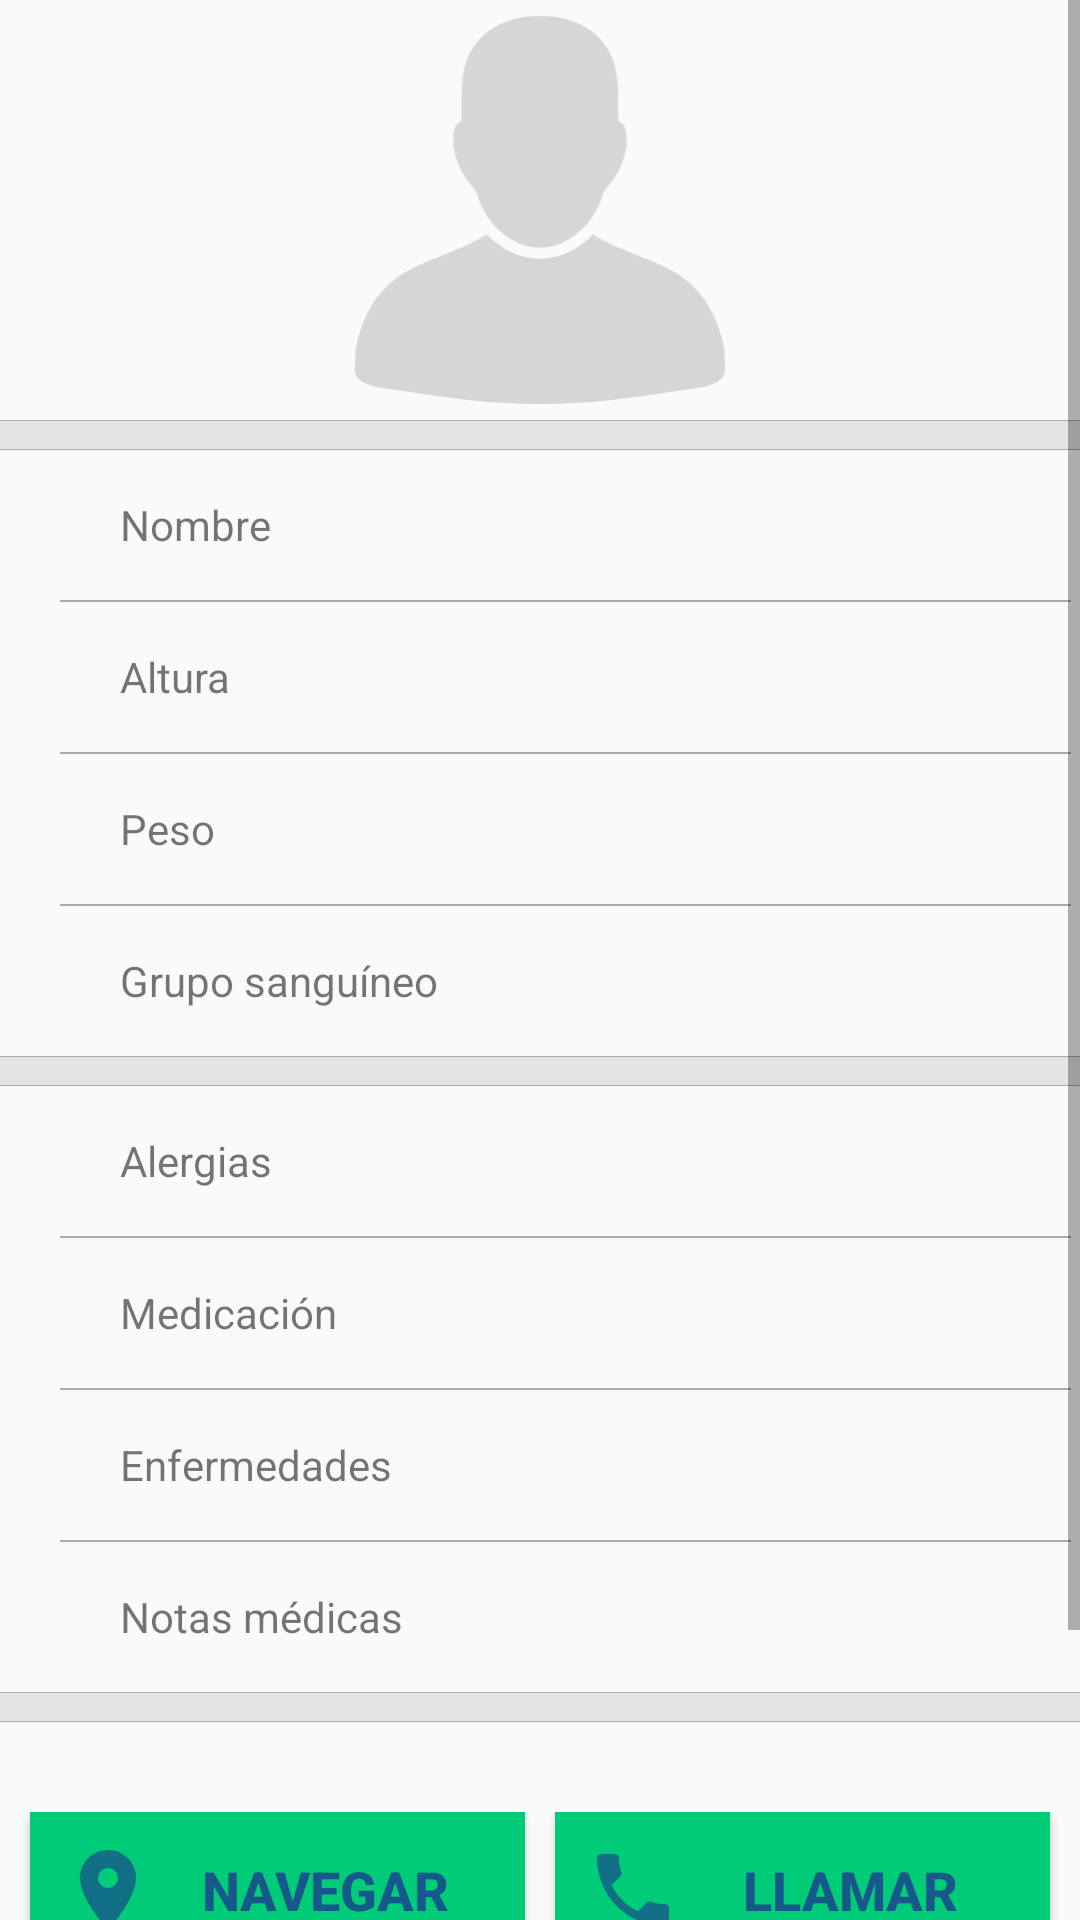

The Android layout XML behind this screen, and the referenced resources:
<!-- AndroidManifest.xml: application theme AppTheme -->
<!-- res/layout/voluntario_fragment_detalle.xml -->
<?xml version="1.0" encoding="utf-8"?>
<LinearLayout xmlns:android="http://schemas.android.com/apk/res/android"
    xmlns:tools="http://schemas.android.com/tools"
    android:layout_width="match_parent"
    android:layout_height="match_parent"
    android:orientation="vertical"
    tools:context=".Principal.Voluntario.Principal.Voluntario_Detalle_Fragment_1">


    <ScrollView
        android:layout_width="match_parent"
        android:layout_height="match_parent">

        <LinearLayout
            android:layout_width="match_parent"
            android:layout_height="match_parent"
            android:orientation="vertical">


            <ImageView
                android:id="@+id/iv_detalle_foto"
                android:layout_width="match_parent"
                android:layout_height="140dp"
                android:src="@drawable/ic_profile" />


            <View style="@style/low_divider" />


            <LinearLayout
                android:layout_width="match_parent"
                android:layout_height="50dp"
                android:orientation="horizontal">

                <TextView
                    android:id="@+id/tv_detalle_nombre"
                    android:layout_width="wrap_content"
                    android:layout_height="match_parent"
                    android:gravity="center_vertical"
                    android:paddingHorizontal="40dp"
                    android:text="Nombre" />

                <EditText
                    android:id="@+id/et_detalle_nombre"
                    android:layout_width="match_parent"
                    android:layout_height="match_parent"
                    android:backgroundTint="@android:color/transparent"
                    android:clickable="false"
                    android:enabled="false"
                    android:gravity="end"
                    android:inputType="text"
                    android:paddingHorizontal="30dp" />

            </LinearLayout>

            <View style="@style/divider" />

            <LinearLayout
                android:layout_width="match_parent"
                android:layout_height="wrap_content"
                android:orientation="vertical">

                <LinearLayout
                    android:layout_width="match_parent"
                    android:layout_height="50dp"
                    android:orientation="horizontal">

                    <TextView
                        android:id="@+id/tv_perfil_altura"
                        android:layout_width="wrap_content"
                        android:layout_height="match_parent"
                        android:gravity="center_vertical"
                        android:paddingHorizontal="40dp"
                        android:text="Altura" />

                    <EditText
                        android:id="@+id/et_detalle_altura"
                        android:layout_width="match_parent"
                        android:layout_height="match_parent"
                        android:backgroundTint="@android:color/transparent"
                        android:clickable="false"
                        android:enabled="false"
                        android:gravity="end"
                        android:inputType="numberDecimal"
                        android:paddingHorizontal="30dp" />

                </LinearLayout>

                <View style="@style/divider" />

                <LinearLayout
                    android:layout_width="match_parent"
                    android:layout_height="50dp"
                    android:orientation="horizontal">

                    <TextView
                        android:id="@+id/tv_perfil_peso"
                        android:layout_width="wrap_content"
                        android:layout_height="match_parent"
                        android:gravity="center_vertical"
                        android:paddingHorizontal="40dp"
                        android:text="Peso" />

                    <EditText
                        android:id="@+id/et_detalle_peso"
                        android:layout_width="match_parent"
                        android:layout_height="match_parent"
                        android:backgroundTint="@android:color/transparent"
                        android:clickable="false"
                        android:enabled="false"
                        android:gravity="end"
                        android:inputType="numberDecimal"
                        android:paddingHorizontal="30dp" />
                </LinearLayout>

                <View style="@style/divider" />

                <LinearLayout
                    android:layout_width="match_parent"
                    android:layout_height="50dp"
                    android:orientation="horizontal">

                    <TextView
                        android:id="@+id/tv_detalle_grSanguineo"
                        android:layout_width="wrap_content"
                        android:layout_height="match_parent"
                        android:gravity="center_vertical"
                        android:paddingHorizontal="40dp"
                        android:text="Grupo sanguíneo" />

                    <EditText
                        android:id="@+id/et_detalle_gpSanguineo"
                        android:layout_width="match_parent"
                        android:layout_height="match_parent"
                        android:backgroundTint="@android:color/transparent"
                        android:clickable="false"
                        android:enabled="false"
                        android:gravity="end"
                        android:inputType="text"
                        android:paddingHorizontal="30dp" />

                </LinearLayout>

                <View style="@style/low_divider" />

                <TextView
                    android:id="@+id/tv_detalle_alergias"
                    style="@style/submenu_perfil"
                    android:text="Alergias" />

                <View style="@style/divider" />

                <TextView
                    android:id="@+id/tv_detalle_medicacion"
                    style="@style/submenu_perfil"
                    android:text="Medicación" />

                <View style="@style/divider" />

                <TextView
                    android:id="@+id/tv_detalle_enfermedades"
                    style="@style/submenu_perfil"
                    android:text="Enfermedades" />

                <View style="@style/divider" />

                <TextView
                    android:id="@+id/tv_detalle_notasMedicas"
                    style="@style/submenu_perfil"
                    android:text="Notas médicas" />

                <View style="@style/low_divider" />

            </LinearLayout>


            <LinearLayout
                android:layout_width="match_parent"
                android:layout_height="wrap_content"
                android:layout_marginTop="30dp"
                android:orientation="horizontal">

                <Button
                    android:id="@+id/btn_detalle_navegar"
                    style="@style/btn"
                    android:layout_width="match_parent"
                    android:layout_marginLeft="10dp"
                    android:layout_marginRight="5dp"
                    android:layout_weight="1"
                    android:drawableLeft="@drawable/ic_location"
                    android:padding="10dp"
                    android:text="NAVEGAR"
                    android:textSize="18sp" />

                <Button
                    android:id="@+id/btn_detalle_llamar"
                    style="@style/btn"
                    android:layout_width="match_parent"
                    android:layout_marginLeft="5dp"
                    android:layout_marginRight="10dp"
                    android:layout_weight="1"
                    android:drawableLeft="@drawable/ic_call"
                    android:padding="10dp"
                    android:text="LLAMAR"
                    android:textSize="18sp" />
            </LinearLayout>


            <Button
                android:id="@+id/btn_detalle_cerrar"
                style="@style/btn"
                android:layout_width="match_parent"
                android:layout_marginBottom="40dp"
                android:layout_marginLeft="10dp"
                android:layout_marginRight="10dp"
                android:layout_marginTop="10dp"
                android:layout_weight="1"
                android:padding="10dp"
                android:text="Atras" />


        </LinearLayout>
    </ScrollView>

</LinearLayout>
<!-- resources referenced by this layout -->
<resources>
  <style name="btn">
          <item name="android:layout_width">wrap_content</item>
          <item name="android:layout_height">wrap_content</item>
          <item name="android:background">@color/verdeAuxinet</item>
          <item name="android:textColor">@color/azulAuxinet</item>
          <item name="android:textSize">18sp</item>
          <item name="android:textStyle">bold</item>
      </style>
  <style name="divider">
          <item name="android:layout_width">match_parent</item>
          <item name="android:layout_height">0.5dp</item>
          <item name="android:layout_marginLeft">20dp</item>
          <item name="android:layout_marginRight">3dp</item>
          <item name="android:background">@color/grisOscuro</item>
      </style>
  <style name="low_divider">
          <item name="android:layout_width">match_parent</item>
          <item name="android:layout_height">10dp</item>
          <item name="android:background">@drawable/shape_divider</item>
      </style>
  <style name="submenu_perfil">
          <item name="android:layout_width">match_parent</item>
          <item name="android:layout_height">50dp</item>
          <item name="android:background">@null</item>
          <item name="android:drawableRight">@drawable/ic_flecha_mayor</item>
          <item name="android:gravity">center_vertical</item>
          <item name="android:paddingLeft">40dp</item>
          <item name="android:paddingRight">15dp</item>
      </style>
  <style name="AppTheme" parent="Theme.AppCompat.Light.NoActionBar">
          <item name="actionBarStyle">@style/ActionBarStyle</item>
      </style>
  <color name="verdeAuxinet">#00CB79</color>
  <color name="azulAuxinet">#155889</color>
  <color name="grisOscuro">#aaa</color>
  <!-- drawable shape_divider (drawable) -->
  <?xml version="1.0" encoding="utf-8"?>
  <layer-list xmlns:android="http://schemas.android.com/apk/res/android">
      <item>
          <shape android:shape="rectangle">
              <solid android:color="@color/grisOscuro" />
          </shape>
      </item>
  
      <item
          android:bottom="0.5dp"
          android:top="0.5dp">
          <shape android:shape="rectangle">
              <solid android:color="@color/grisClarito" />
          </shape>
      </item>
  
  </layer-list>
  <style name="ActionBarStyle" parent="Widget.AppCompat.ActionBar">
          <item name="titleTextStyle">@style/ActionBarTitleTextStyle</item>
          <item name="background">@color/colorNaranja</item>
      </style>
  <color name="grisClarito">#E5E4E2</color>
  <style name="ActionBarTitleTextStyle" parent="TextAppearance.AppCompat.Widget.ActionBar.Title">
          <item name="android:textColor">#FFFFFF</item>
      </style>
  <color name="colorNaranja">#FF9800</color>
</resources>
